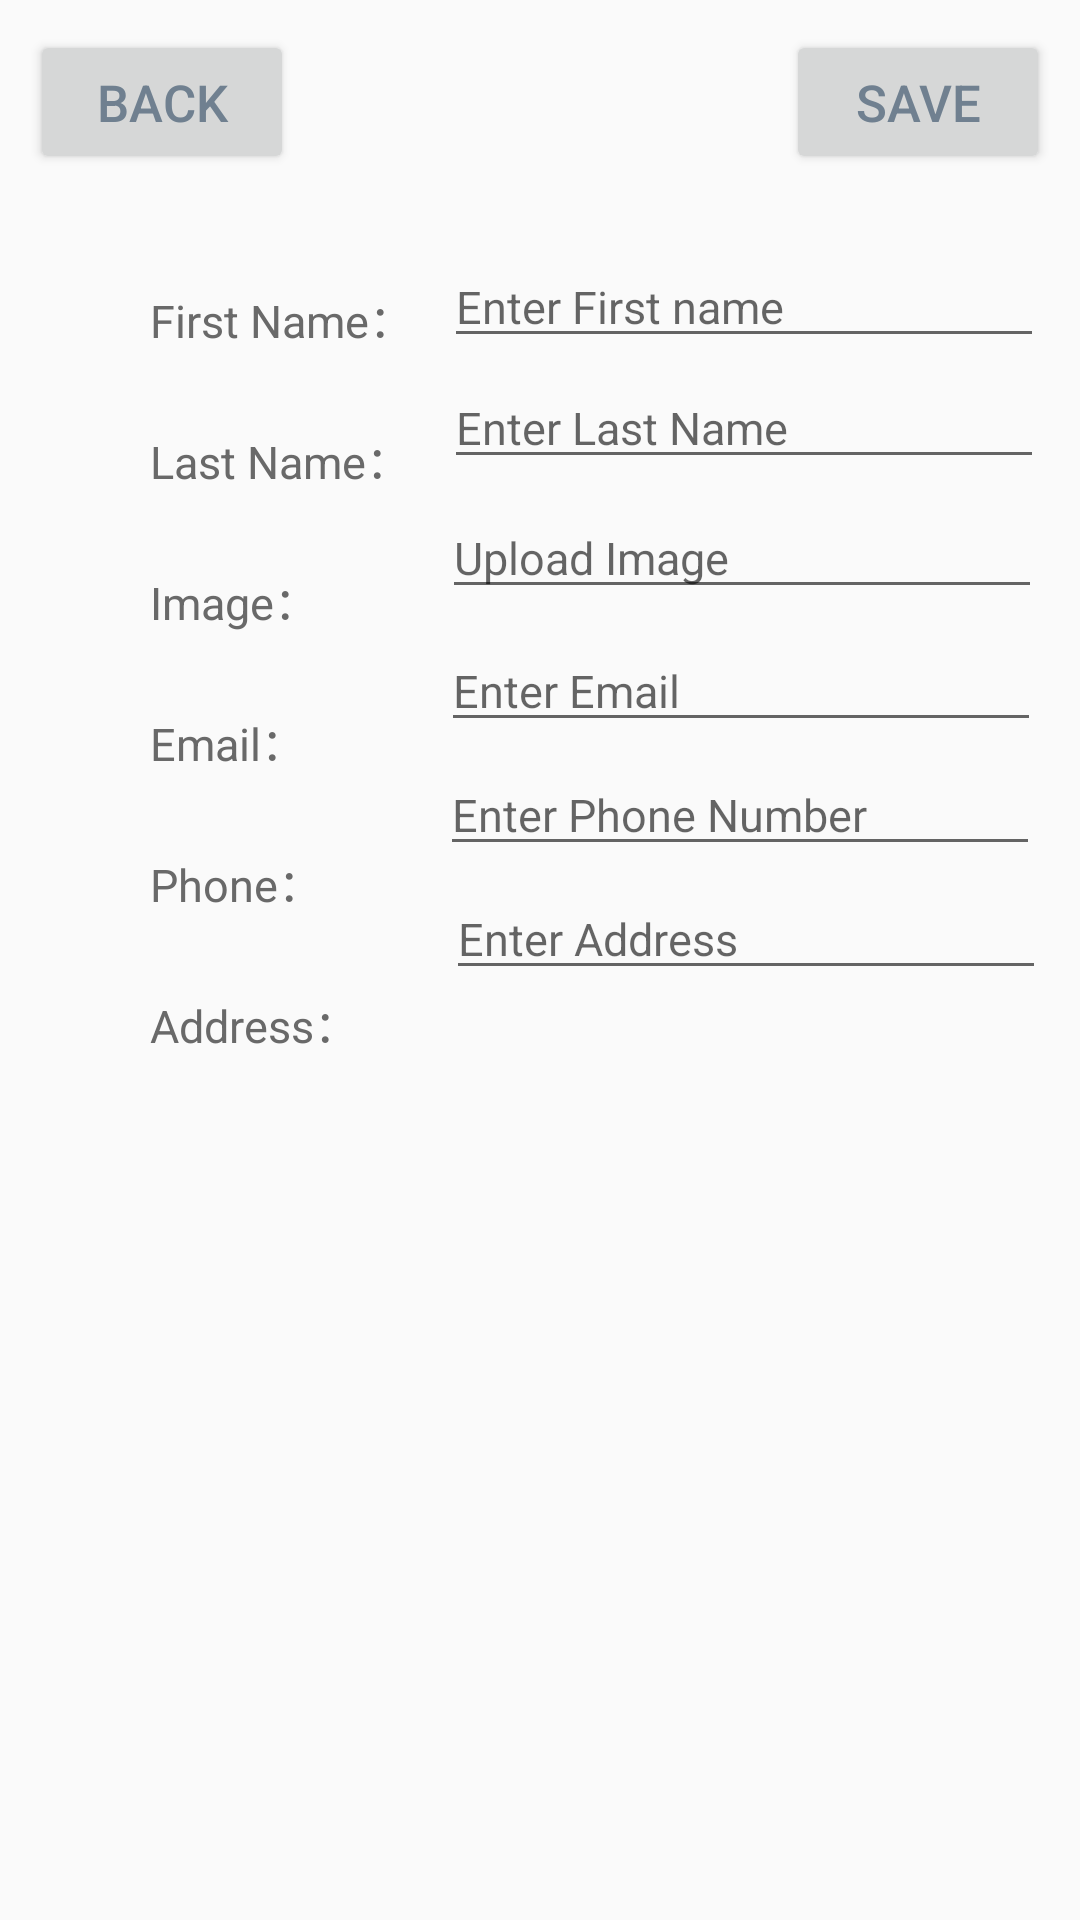

The Android layout XML behind this screen, and the referenced resources:
<!-- AndroidManifest.xml: application theme AppTheme -->
<!-- res/layout/addnumber.xml -->
<?xml version="1.0" encoding="utf-8"?>
<RelativeLayout xmlns:android="http://schemas.android.com/apk/res/android"
    xmlns:app="http://schemas.android.com/apk/res-auto"
    xmlns:tools="http://schemas.android.com/tools"
    android:layout_width="match_parent"
    android:layout_height="match_parent"
    android:id="@+id/wrap"
    tools:context=".AddPhoneNumber">
    <RelativeLayout
        android:layout_width="match_parent"
        android:layout_height="wrap_content"
        android:id="@+id/line1"
        android:layout_marginTop="10dp"
        >

        <Button
            android:id="@+id/back"
            android:layout_width="wrap_content"
            android:layout_height="wrap_content"
            android:layout_alignParentLeft="true"
            android:layout_marginLeft="10dp"

            android:text="back"
            android:textColor="#708090"
            android:textSize="17dp" />

        <Button
            android:id="@+id/save"
            android:layout_width="wrap_content"
            android:layout_height="wrap_content"
            android:layout_alignParentRight="true"
            android:layout_marginRight="10dp"

            android:text="Save"
            android:textColor="#708090"
            android:textSize="17dp" />


    </RelativeLayout>

    <TextView
        android:id="@+id/button_firstN"
        android:layout_width="wrap_content"
        android:layout_height="wrap_content"
        android:layout_below="@id/line1"
        android:layout_marginLeft="50dp"
        android:layout_marginTop="37dp"
        android:text="@string/first_name"
        android:textColor="#696969"
        android:textSize="15dp" />

    <TextView
        android:id="@+id/button_lastN"
        android:layout_width="wrap_content"
        android:layout_height="wrap_content"
        android:layout_below="@id/button_firstN"
        android:layout_marginLeft="50dp"
        android:layout_marginTop="25dp"
        android:text="@string/last_name"
        android:textColor="#696969"
        android:textSize="15dp" />

    <TextView
        android:id="@+id/button_image"
        android:layout_width="wrap_content"
        android:layout_height="wrap_content"
        android:layout_below="@id/button_lastN"
        android:layout_marginLeft="50dp"
        android:layout_marginTop="25dp"
        android:text="@string/image"
        android:textColor="#696969"
        android:textSize="15dp" />

    <TextView
        android:id="@+id/button_Email"
        android:layout_width="wrap_content"
        android:layout_height="wrap_content"
        android:layout_below="@id/button_image"
        android:layout_marginLeft="50dp"
        android:layout_marginTop="25dp"
        android:text="@string/email"
        android:textColor="#696969"
        android:textSize="15dp" />

    <TextView
        android:id="@+id/button_phoneNBer"
        android:layout_width="wrap_content"
        android:layout_height="wrap_content"
        android:layout_below="@id/button_Email"
        android:layout_marginLeft="50dp"
        android:layout_marginTop="25dp"
        android:text="@string/phone"
        android:textColor="#696969"
        android:textSize="15dp" />

    <TextView
        android:id="@+id/button_address"
        android:layout_width="wrap_content"
        android:layout_height="wrap_content"
        android:layout_below="@id/button_phoneNBer"
        android:layout_marginLeft="50dp"
        android:layout_marginTop="25dp"
        android:text="@string/address"
        android:textColor="#696969"
        android:textSize="15dp" />

    <EditText
        android:id="@+id/edit_firstN"
        android:layout_width="200dp"
        android:layout_height="wrap_content"
        android:layout_below="@id/line1"
        android:layout_marginLeft="10dp"
        android:layout_marginTop="24dp"
        android:layout_toRightOf="@id/button_firstN"
        android:hint="@string/enter_first_name"
        android:inputType="text"
        android:maxLength="10"
        android:textColor="#696969"
        android:textSize="15dp" />

    <EditText
        android:id="@+id/edit_lastN"
        android:layout_width="200dp"
        android:layout_height="wrap_content"
        android:layout_below="@id/edit_firstN"
        android:layout_marginLeft="11dp"
        android:layout_marginTop="3dp"
        android:layout_toRightOf="@id/button_lastN"
        android:hint="@string/enter_last_name"
        android:inputType="number"
        android:maxLength="11"
        android:textColor="#696969"
        android:textSize="15dp" />

    <EditText
        android:id="@+id/edit_image"
        android:layout_width="200dp"
        android:layout_height="wrap_content"
        android:layout_below="@id/edit_lastN"
        android:layout_marginLeft="41dp"
        android:layout_marginTop="6dp"
        android:layout_toRightOf="@id/button_image"
        android:hint="@string/upload_image"
        android:inputType="number"
        android:maxLength="11"
        android:textColor="#696969"
        android:textSize="15dp" />

    <EditText
        android:id="@+id/edit_Email"
        android:layout_width="200dp"
        android:layout_height="wrap_content"
        android:layout_below="@id/edit_image"
        android:layout_marginLeft="45dp"
        android:layout_marginTop="7dp"
        android:layout_toRightOf="@id/button_Email"
        android:hint="@string/enter_email"
        android:inputType="number"
        android:maxLength="12"
        android:textColor="#696969"
        android:textSize="15dp" />

    <EditText
        android:id="@+id/edit_phoneNBer"
        android:layout_width="200dp"
        android:layout_height="wrap_content"
        android:layout_below="@id/edit_Email"
        android:layout_marginLeft="39dp"
        android:layout_marginTop="4dp"
        android:layout_toRightOf="@id/button_phoneNBer"
        android:hint="@string/enter_phone_number"
        android:inputType="number"
        android:maxLength="12"
        android:textColor="#696969"
        android:textSize="15dp" />

    <EditText
        android:id="@+id/edit_address"
        android:layout_width="200dp"
        android:layout_height="wrap_content"
        android:layout_below="@id/edit_phoneNBer"
        android:layout_marginLeft="29dp"
        android:layout_marginTop="4dp"
        android:layout_toRightOf="@id/button_address"
        android:hint="@string/enter_address"
        android:inputType="text"
        android:maxLength="20"
        android:textColor="#696969"
        android:textSize="15dp" />


</RelativeLayout>
<!-- resources referenced by this layout -->
<resources>
  <string name="address">Address：</string>
  <string name="email">Email：</string>
  <string name="enter_address">Enter Address</string>
  <string name="enter_email">Enter Email</string>
  <string name="enter_first_name">Enter First name</string>
  <string name="enter_last_name">Enter Last Name</string>
  <string name="enter_phone_number">Enter Phone Number</string>
  <string name="first_name">First Name：</string>
  <string name="image">Image：</string>
  <string name="last_name">Last Name：</string>
  <string name="phone">Phone：</string>
  <string name="upload_image">Upload Image</string>
  <style name="AppTheme" parent="Theme.AppCompat.Light.DarkActionBar">
          
          <item name="colorPrimary">#00ACC1</item>
          <item name="colorPrimaryDark">#82B1FF</item>
          <item name="colorAccent">#3D5AFE</item>
      </style>
</resources>
